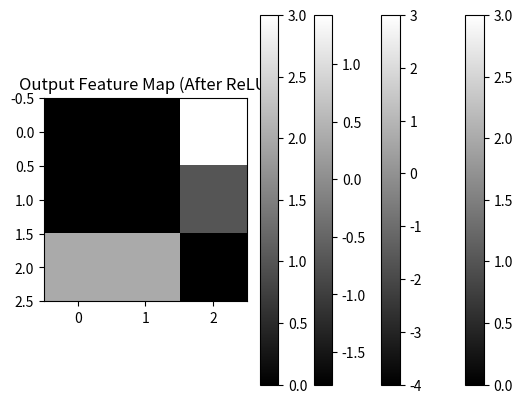

Recreate this plot in Python.
import numpy as np
import matplotlib.pyplot as plt

# Create a simple 5x5 grayscale image (1 channel)
image = np.array([
    [1, 2, 3, 0, 1],
    [0, 1, 2, 3, 1],
    [1, 0, 1, 2, 1],
    [2, 3, 0, 1, 0],
    [1, 2, 1, 0, 2]
], dtype=np.float32)

# Plot the input image
plt.imshow(image)
plt.imshow(image,cmap = "grey")
plt.title("Input")
plt.colorbar()
plt.show()

filter = np.array([
    [1, 0, -1],
    [1, 0, -1],
    [1, 0, -1]
], dtype=np.float32)

# Input and filter dimensions
H, W = image.shape
kH, kW = filter.shape
out_H = H - kH + 1
out_W = W - kW + 1

# Output feature map
output = np.zeros((out_H, out_W))

# Perform convolution
for i in range(out_H):
    for j in range(out_W):
        region = image[i:i+kH, j:j+kW]
        output[i, j] = np.sum(region * filter)

print("Convolved Output:\n", output)

plt.imshow(output, cmap='gray')
plt.title("Output Feature Map (After Convolution)")
plt.colorbar()
plt.show()

#batch normalization
def batch_norm(X):
    mean = np.mean(X)
    std = np.std(X)
    X_norm = (X - mean) / (std + 1e-5)
    return X_norm

bn_output = batch_norm(output)
print("\nAfter Batch Normalization:\n", bn_output)     #not affect so much due to small dataset

plt.imshow(bn_output, cmap='gray')
plt.title("Output Feature Map (After BN)")
plt.colorbar()
plt.show()


#relu for 0-1
output = np.array([
    [-4., -2., 3.],
    [ 0., -2., 1.],
    [ 2.,  2., -1.]
])

relu_output = np.maximum(0, output)
print("After ReLU:\n", relu_output)

plt.imshow(relu_output, cmap='gray')
plt.title("Output Feature Map (After ReLU)")
plt.colorbar()
plt.show()